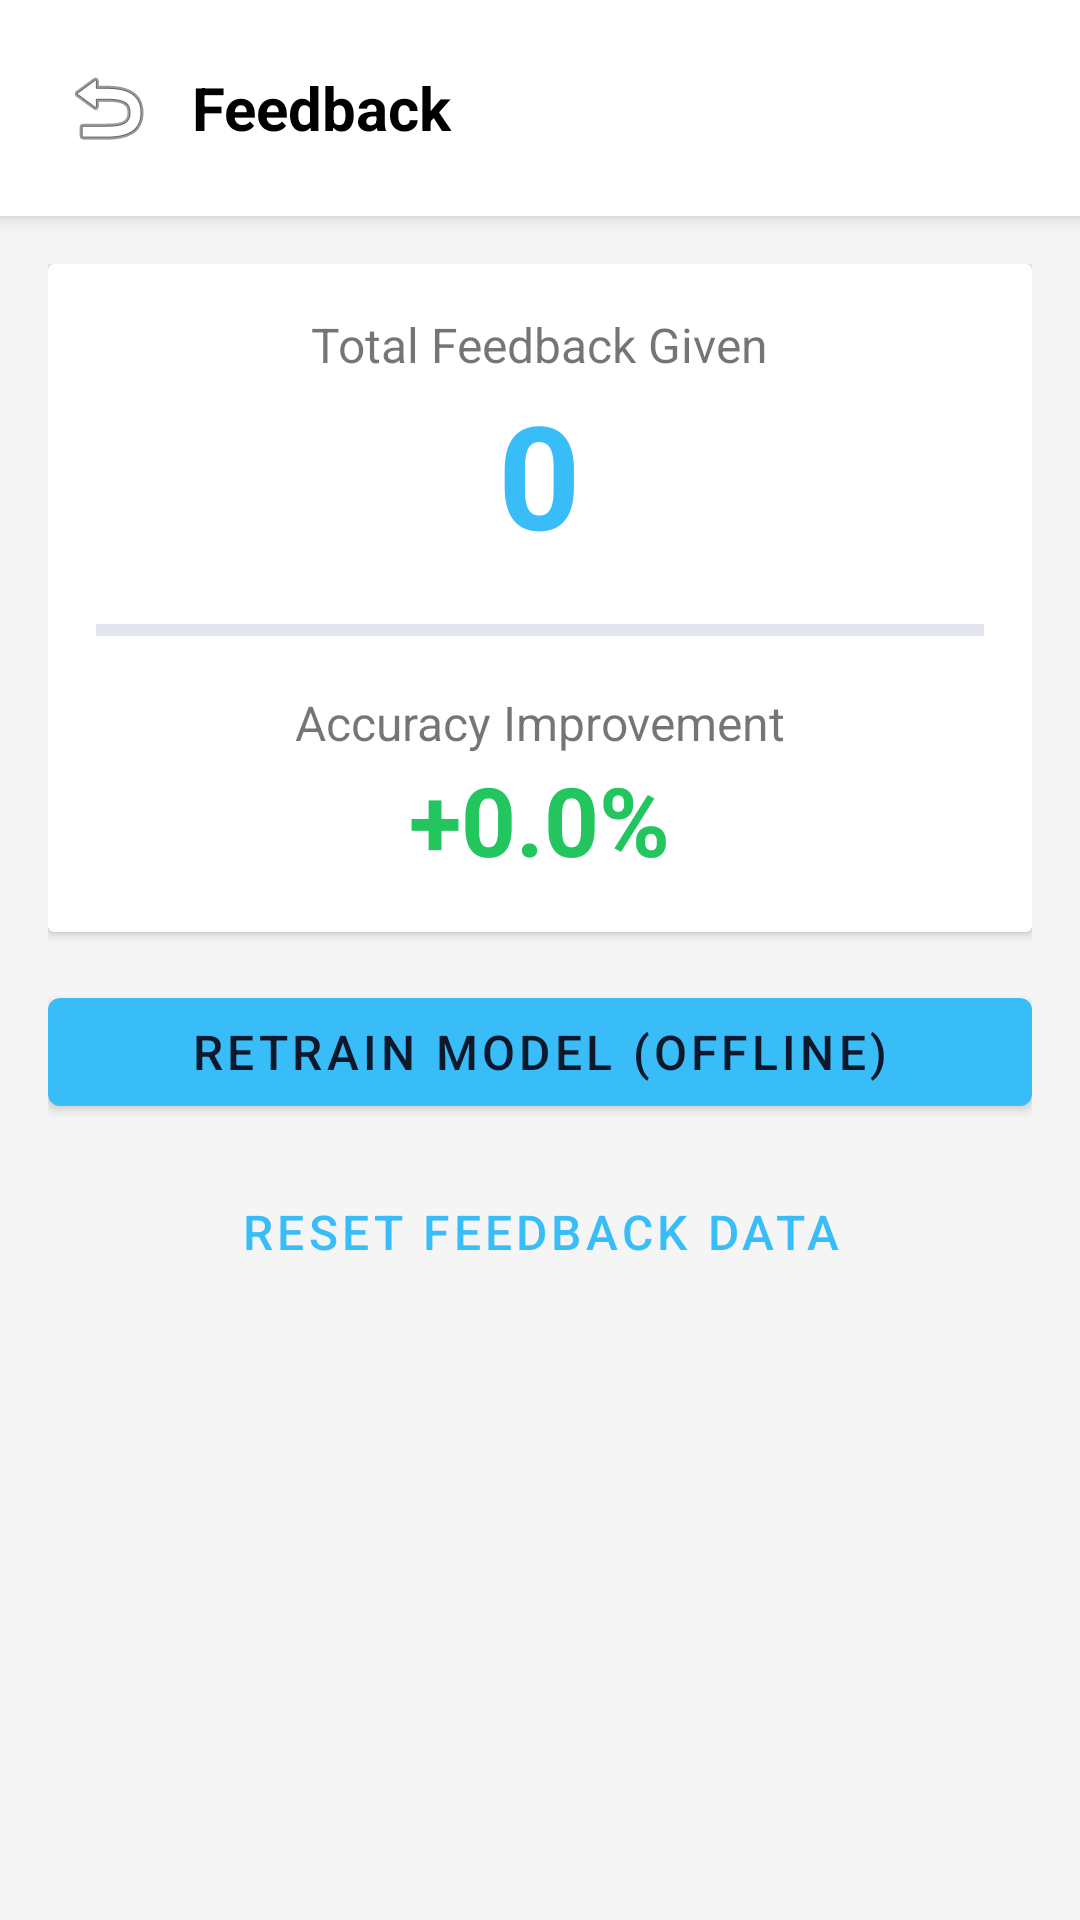

Write the Android layout XML for this screen, with the resource values it uses.
<!-- AndroidManifest.xml: application theme Theme.AIDrivenNotificationDetector -->
<!-- res/layout/activity_feedback.xml -->
<?xml version="1.0" encoding="utf-8"?>
<LinearLayout xmlns:android="http://schemas.android.com/apk/res/android"
    android:layout_width="match_parent"
    android:layout_height="match_parent"
    android:orientation="vertical"
    android:background="#F5F5F5">

    <LinearLayout
        android:layout_width="match_parent"
        android:layout_height="wrap_content"
        android:orientation="horizontal"
        android:padding="16dp"
        android:gravity="center_vertical"
        android:background="@color/white"
        android:elevation="4dp">

        <ImageButton
            android:id="@+id/btnBack"
            android:layout_width="40dp"
            android:layout_height="40dp"
            android:src="@android:drawable/ic_menu_revert"
            android:background="?attr/selectableItemBackgroundBorderless"
            android:contentDescription="Back" />

        <TextView
            android:layout_width="0dp"
            android:layout_height="wrap_content"
            android:layout_weight="1"
            android:text="Feedback"
            android:textSize="20sp"
            android:textStyle="bold"
            android:textColor="@color/black"
            android:layout_marginStart="8dp" />

    </LinearLayout>

    <ScrollView
        android:layout_width="match_parent"
        android:layout_height="match_parent">

        <LinearLayout
            android:layout_width="match_parent"
            android:layout_height="wrap_content"
            android:orientation="vertical"
            android:padding="16dp">

            <androidx.cardview.widget.CardView
                android:layout_width="match_parent"
                android:layout_height="wrap_content"
                android:layout_marginBottom="16dp">

                <LinearLayout
                    android:layout_width="match_parent"
                    android:layout_height="wrap_content"
                    android:orientation="vertical"
                    android:padding="16dp"
                    android:gravity="center">

                    <TextView
                        android:layout_width="wrap_content"
                        android:layout_height="wrap_content"
                        android:text="Total Feedback Given"
                        android:textSize="16sp" />

                    <TextView
                        android:id="@+id/tvFeedbackCount"
                        android:layout_width="wrap_content"
                        android:layout_height="wrap_content"
                        android:text="0"
                        android:textSize="48sp"
                        android:textStyle="bold"
                        android:textColor="@color/purple_500" />

                    <ProgressBar
                        android:id="@+id/progressFeedback"
                        style="?android:attr/progressBarStyleHorizontal"
                        android:layout_width="match_parent"
                        android:layout_height="8dp"
                        android:max="100"
                        android:progress="0"
                        android:layout_marginTop="16dp" />

                    <TextView
                        android:layout_width="wrap_content"
                        android:layout_height="wrap_content"
                        android:text="Accuracy Improvement"
                        android:textSize="16sp"
                        android:layout_marginTop="16dp" />

                    <TextView
                        android:id="@+id/tvAccuracyImprovement"
                        android:layout_width="wrap_content"
                        android:layout_height="wrap_content"
                        android:text="+0.0%"
                        android:textSize="32sp"
                        android:textStyle="bold"
                        android:textColor="@color/safe_green" />

                </LinearLayout>

            </androidx.cardview.widget.CardView>

            <com.google.android.material.button.MaterialButton
                android:id="@+id/btnRetrainModel"
                android:layout_width="match_parent"
                android:layout_height="wrap_content"
                android:text="Retrain Model (Offline)"
                android:textSize="16sp"
                android:layout_marginBottom="12dp" />

            <com.google.android.material.button.MaterialButton
                android:id="@+id/btnResetFeedback"
                android:layout_width="match_parent"
                android:layout_height="wrap_content"
                android:text="Reset Feedback Data"
                android:textSize="16sp"
                style="@style/Widget.MaterialComponents.Button.OutlinedButton" />

            <ProgressBar
                android:id="@+id/progressRetraining"
                android:layout_width="match_parent"
                android:layout_height="wrap_content"
                android:visibility="gone"
                android:layout_marginTop="16dp" />

            <TextView
                android:id="@+id/tvRetrainingStatus"
                android:layout_width="match_parent"
                android:layout_height="wrap_content"
                android:text="Retraining..."
                android:textAlignment="center"
                android:visibility="gone"
                android:layout_marginTop="8dp" />

        </LinearLayout>

    </ScrollView>

</LinearLayout>
<!-- resources referenced by this layout -->
<resources>
  <color name="black">#FF000000</color>
  <color name="purple_500">#38BDF8</color>
  <color name="safe_green">#22C55E</color>
  <color name="white">#FFFFFFFF</color>
  <style name="Theme.AIDrivenNotificationDetector" parent="Theme.MaterialComponents.DayNight.NoActionBar">
          <item name="colorPrimary">@color/accent_blue</item>
          <item name="colorPrimaryVariant">@color/accent_hover</item>
          <item name="colorOnPrimary">@color/bg_primary</item>
          <item name="colorSecondary">@color/accent_cyan</item>
          <item name="colorSecondaryVariant">@color/accent_cyan</item>
          <item name="colorOnSecondary">@color/bg_primary</item>
          <item name="android:windowBackground">@color/bg_primary</item>
          <item name="android:statusBarColor">@color/bg_secondary</item>
          <item name="android:navigationBarColor">@color/bg_secondary</item>
          <item name="colorSurface">@color/bg_surface</item>
          <item name="colorOnSurface">@color/text_primary</item>
          <item name="android:textColorPrimary">@color/text_primary</item>
          <item name="android:textColorSecondary">@color/text_secondary</item>
          <item name="switchStyle">@style/CyberSwitch</item>
      </style>
  <color name="accent_blue">#38BDF8</color>
  <color name="accent_hover">#0EA5E9</color>
  <color name="bg_primary">#0F172A</color>
  <color name="accent_cyan">#22D3EE</color>
  <color name="bg_secondary">#111827</color>
  <color name="bg_surface">#1E293B</color>
  <color name="text_primary">#F1F5F9</color>
  <color name="text_secondary">#94A3B8</color>
  <style name="CyberSwitch" parent="Widget.MaterialComponents.CompoundButton.Switch">
          <item name="colorControlActivated">@color/accent_blue</item>
          <item name="colorSwitchThumbNormal">@color/text_muted</item>
          <item name="android:colorForeground">@color/border_subtle</item>
      </style>
  <color name="text_muted">#64748B</color>
  <color name="border_subtle">#334155</color>
</resources>
